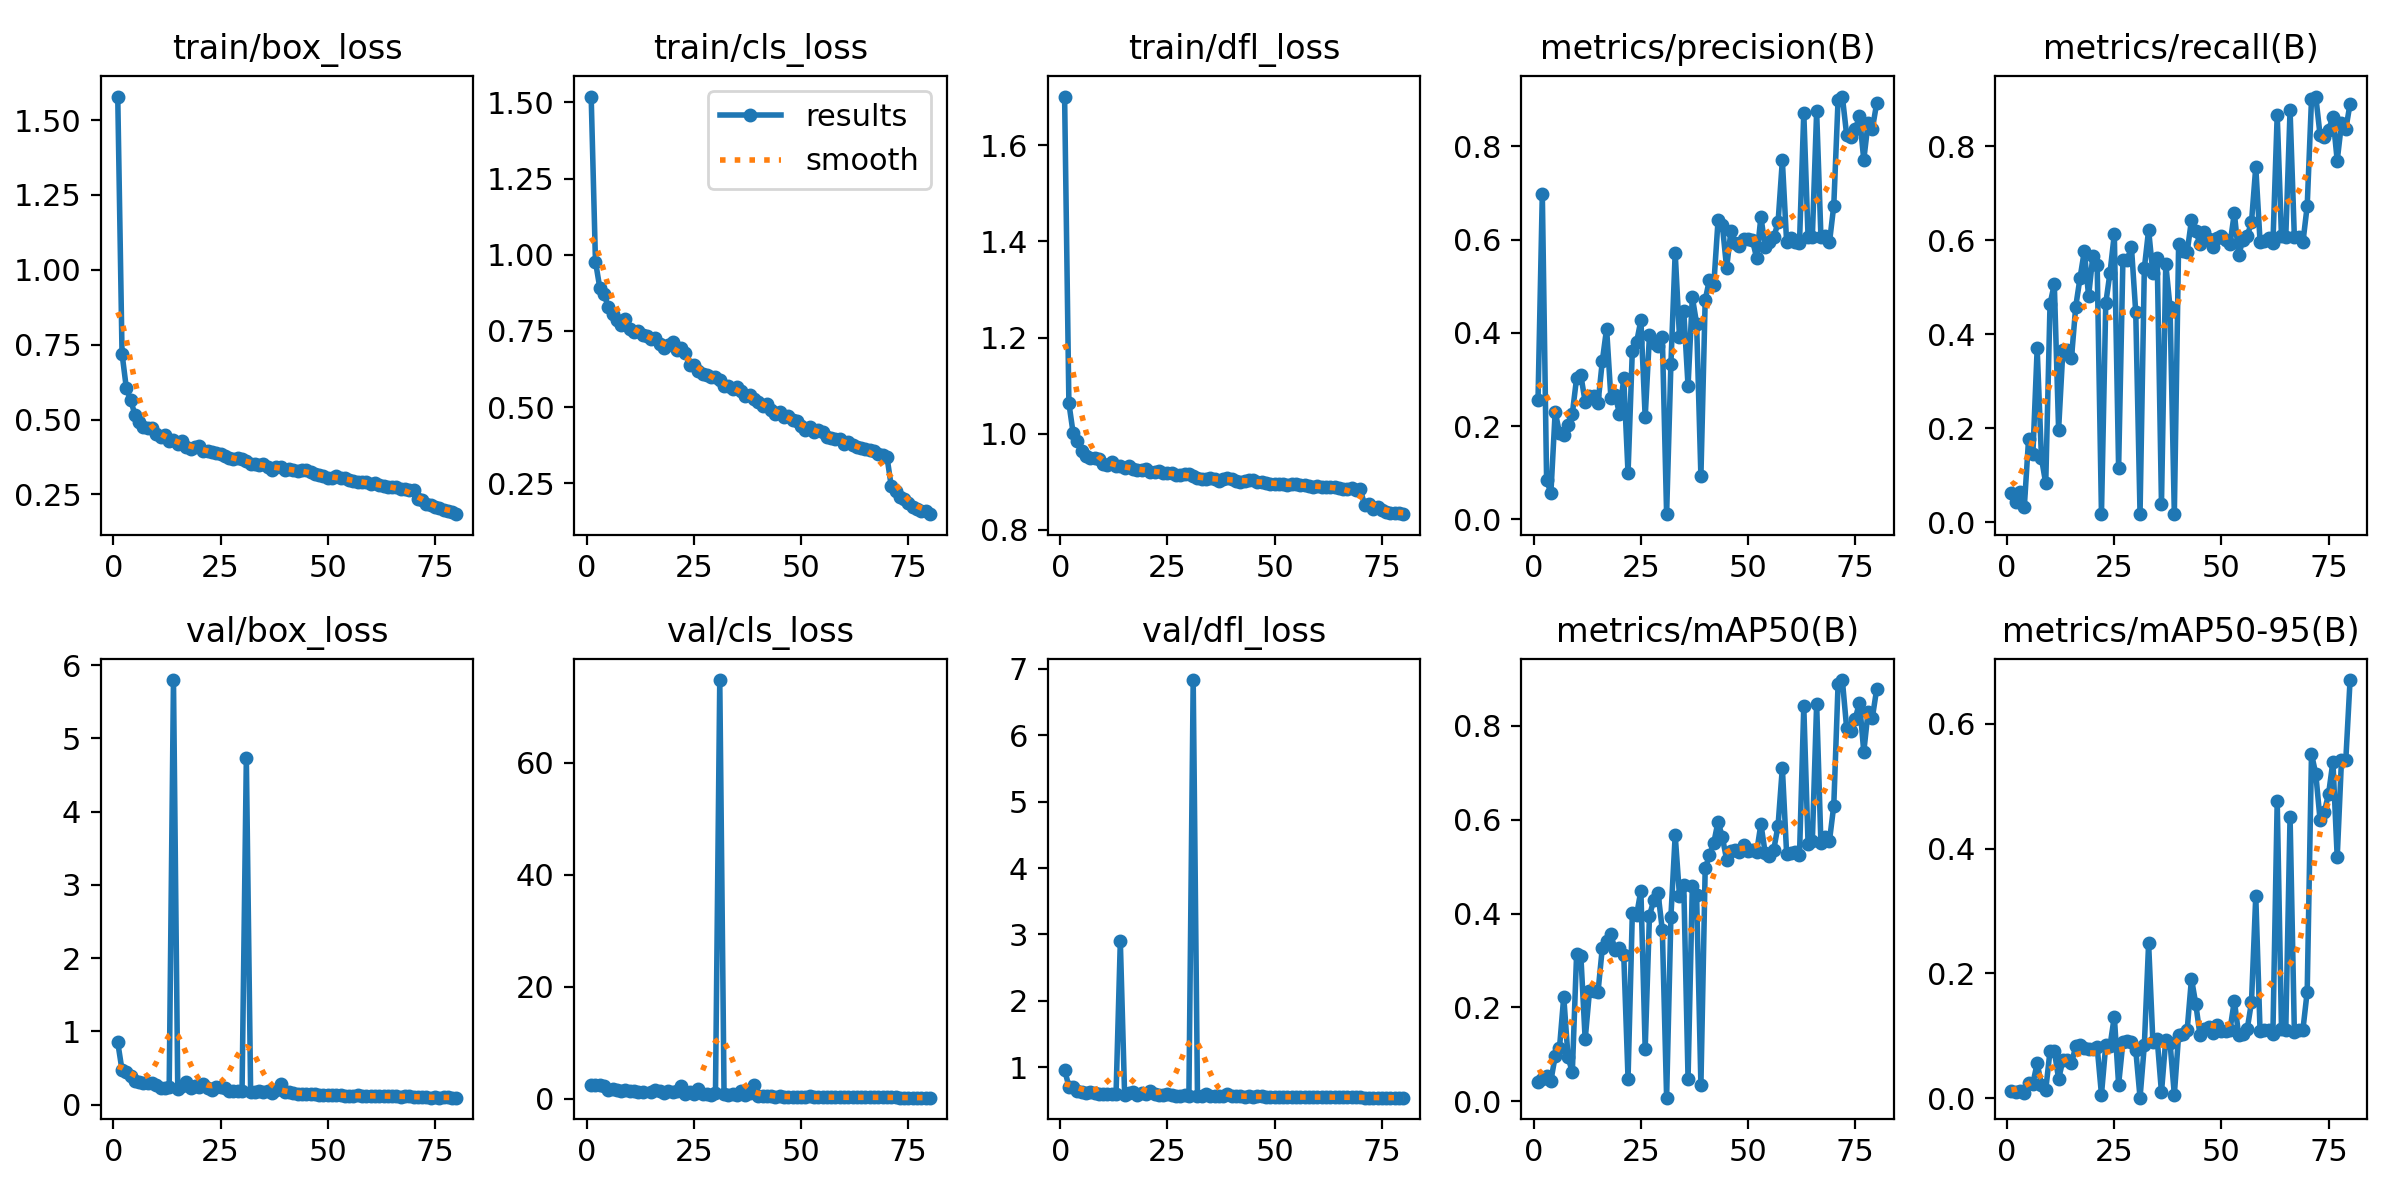

The data file committed next to this chart (first rows):
epoch, train/box_loss, train/cls_loss, train/dfl_loss, metrics/precision(B), metrics/recall(B), metrics/mAP50(B), metrics/mAP50-95(B), val/box_loss, val/cls_loss, val/dfl_loss, lr/pg0, lr/pg1, lr/pg2
1, 1.579, 1.519, 1.702, 0.2567, 0.06248, 0.0407, 0.01068, 0.8502, 2.444, 0.9635, 0.07014, 0.003318, 0.003318
2, 0.7204, 0.9778, 1.063, 0.6983, 0.04262, 0.04671, 0.00914, 0.4715, 2.466, 0.7084, 0.04005, 0.006569, 0.006569
3, 0.6054, 0.8924, 1.001, 0.08438, 0.06401, 0.05327, 0.01069, 0.444, 2.361, 0.6962, 0.009887, 0.009738, 0.009738
4, 0.5657, 0.8707, 0.9847, 0.05603, 0.03248, 0.04389, 0.00757, 0.3854, 2.296, 0.646, 0.009629, 0.009629, 0.009629
5, 0.5168, 0.8284, 0.9646, 0.2306, 0.1775, 0.09579, 0.02361, 0.3241, 1.545, 0.6243, 0.009505, 0.009505, 0.009505
6, 0.4913, 0.8056, 0.9544, 0.1854, 0.1447, 0.1128, 0.02349, 0.3081, 1.615, 0.6118, 0.009381, 0.009381, 0.009381
7, 0.4748, 0.7851, 0.9483, 0.1812, 0.3696, 0.2228, 0.05597, 0.3002, 1.564, 0.6196, 0.009258, 0.009258, 0.009258
8, 0.4714, 0.7704, 0.949, 0.2031, 0.1361, 0.09412, 0.02134, 0.2927, 1.42, 0.6083, 0.009134, 0.009134, 0.009134
9, 0.4719, 0.7877, 0.9474, 0.2259, 0.08224, 0.062, 0.01334, 0.2957, 1.45, 0.5914, 0.00901, 0.00901, 0.00901
10, 0.4529, 0.7571, 0.9374, 0.3031, 0.4638, 0.3136, 0.07577, 0.265, 1.293, 0.6007, 0.008886, 0.008886, 0.008886
11, 0.4429, 0.7449, 0.9348, 0.3087, 0.5066, 0.3089, 0.07616, 0.2265, 1.281, 0.5972, 0.008762, 0.008762, 0.008762
12, 0.4481, 0.7493, 0.9403, 0.251, 0.1971, 0.1318, 0.03067, 0.2323, 1.212, 0.5927, 0.008639, 0.008639, 0.008639
13, 0.4289, 0.7355, 0.9322, 0.2645, 0.366, 0.2339, 0.06071, 0.246, 1.233, 0.5901, 0.008515, 0.008515, 0.008515
14, 0.4312, 0.7333, 0.9324, 0.2645, 0.366, 0.2339, 0.06071, 5.795, inf, 2.897, 0.008391, 0.008391, 0.008391
15, 0.4189, 0.7226, 0.9277, 0.2495, 0.3488, 0.2333, 0.05589, 0.2152, 1.193, 0.5878, 0.008268, 0.008268, 0.008268
16, 0.4297, 0.7255, 0.9323, 0.3393, 0.4589, 0.3267, 0.08324, 0.2517, 1.519, 0.6076, 0.008144, 0.008144, 0.008144
17, 0.4093, 0.7081, 0.926, 0.409, 0.5196, 0.3418, 0.08481, 0.3041, 1.254, 0.6209, 0.00802, 0.00802, 0.00802
18, 0.4023, 0.6937, 0.9241, 0.2607, 0.5766, 0.3556, 0.08104, 0.2226, 0.9774, 0.5861, 0.007896, 0.007896, 0.007896
19, 0.4069, 0.7031, 0.924, 0.2662, 0.4812, 0.3217, 0.07811, 0.2531, 1.424, 0.6072, 0.007772, 0.007772, 0.007772
20, 0.4111, 0.7126, 0.9267, 0.2262, 0.5673, 0.3258, 0.07802, 0.2364, 1.246, 0.5969, 0.007649, 0.007649, 0.007649
21, 0.396, 0.6879, 0.92, 0.3019, 0.5466, 0.3125, 0.082, 0.281, 1.298, 0.6441, 0.007525, 0.007525, 0.007525
22, 0.3941, 0.6953, 0.9203, 0.09883, 0.01689, 0.04827, 0.00574, 0.2318, 2.192, 0.6023, 0.007401, 0.007401, 0.007401
23, 0.3912, 0.6788, 0.9228, 0.3617, 0.4656, 0.4003, 0.08472, 0.1975, 0.8802, 0.5831, 0.007278, 0.007278, 0.007278
24, 0.3877, 0.6394, 0.917, 0.3799, 0.5312, 0.3968, 0.084, 0.2476, 1.139, 0.5857, 0.007154, 0.007154, 0.007154
25, 0.385, 0.6373, 0.9178, 0.4269, 0.6133, 0.449, 0.1308, 0.2468, 0.7728, 0.593, 0.00703, 0.00703, 0.00703
26, 0.3772, 0.6189, 0.9177, 0.2186, 0.115, 0.1122, 0.0217, 0.2345, 1.622, 0.5833, 0.006906, 0.006906, 0.006906
27, 0.371, 0.6075, 0.9133, 0.3947, 0.557, 0.3957, 0.08956, 0.189, 0.7854, 0.5707, 0.006783, 0.006783, 0.006783
28, 0.3683, 0.6041, 0.9147, 0.3786, 0.5586, 0.428, 0.09088, 0.191, 0.8002, 0.5709, 0.006659, 0.006659, 0.006659
29, 0.3712, 0.5987, 0.9153, 0.3715, 0.5846, 0.4434, 0.09036, 0.1915, 0.6759, 0.585, 0.006535, 0.006535, 0.006535
30, 0.3687, 0.5996, 0.9154, 0.3913, 0.4464, 0.3646, 0.07743, 0.193, 1.07, 0.5709, 0.006411, 0.006411, 0.006411
31, 0.3615, 0.5887, 0.9112, 0.01087, 0.01786, 0.00766, 0.00077, 4.724, 74.75, 6.832, 0.006287, 0.006287, 0.006287
32, 0.3513, 0.5692, 0.9071, 0.3325, 0.54, 0.3931, 0.08464, 0.1753, 0.8291, 0.5681, 0.006164, 0.006164, 0.006164
33, 0.3505, 0.5683, 0.9063, 0.5716, 0.6218, 0.567, 0.2481, 0.1674, 0.5843, 0.562, 0.00604, 0.00604, 0.00604
34, 0.3487, 0.5578, 0.9056, 0.3918, 0.5292, 0.4384, 0.09018, 0.1925, 0.7253, 0.59, 0.005916, 0.005916, 0.005916
35, 0.3523, 0.5653, 0.9081, 0.4463, 0.5619, 0.4611, 0.09508, 0.1674, 0.6997, 0.5635, 0.005792, 0.005792, 0.005792
36, 0.343, 0.5518, 0.9058, 0.2855, 0.03926, 0.04819, 0.00926, 0.19, 1.401, 0.5687, 0.005669, 0.005669, 0.005669
37, 0.3332, 0.5359, 0.9009, 0.4764, 0.5495, 0.4596, 0.09396, 0.1552, 0.5652, 0.5626, 0.005545, 0.005545, 0.005545
38, 0.3429, 0.5396, 0.9057, 0.4196, 0.4567, 0.4385, 0.08878, 0.1986, 0.8987, 0.573, 0.005421, 0.005421, 0.005421
39, 0.3403, 0.528, 0.9074, 0.092, 0.01689, 0.03407, 0.00545, 0.2771, 2.489, 0.5899, 0.005298, 0.005298, 0.005298
40, 0.3328, 0.5162, 0.9045, 0.4704, 0.5909, 0.4962, 0.1013, 0.1686, 0.5169, 0.5645, 0.005174, 0.005174, 0.005174
41, 0.3346, 0.503, 0.9022, 0.5142, 0.5774, 0.524, 0.1033, 0.171, 0.4146, 0.5667, 0.00505, 0.00505, 0.00505
42, 0.331, 0.5103, 0.9003, 0.5019, 0.575, 0.5504, 0.1096, 0.1623, 0.4203, 0.5632, 0.004926, 0.004926, 0.004926
43, 0.3282, 0.491, 0.9014, 0.6411, 0.643, 0.5958, 0.1916, 0.1411, 0.4122, 0.5586, 0.004803, 0.004803, 0.004803
44, 0.3303, 0.477, 0.9034, 0.6312, 0.6202, 0.563, 0.151, 0.153, 0.346, 0.5602, 0.004679, 0.004679, 0.004679
45, 0.3312, 0.4829, 0.9029, 0.5389, 0.5912, 0.5146, 0.1005, 0.1439, 0.3605, 0.5579, 0.004555, 0.004555, 0.004555
46, 0.3234, 0.4682, 0.8992, 0.6182, 0.618, 0.5325, 0.1114, 0.148, 0.3376, 0.5594, 0.004431, 0.004431, 0.004431
47, 0.3175, 0.4711, 0.8987, 0.5923, 0.6027, 0.5351, 0.1141, 0.1431, 0.3163, 0.5594, 0.004307, 0.004307, 0.004307
48, 0.3153, 0.456, 0.898, 0.5871, 0.5858, 0.5312, 0.1049, 0.1317, 0.2808, 0.555, 0.004184, 0.004184, 0.004184
49, 0.311, 0.4544, 0.8955, 0.6012, 0.6045, 0.5455, 0.1178, 0.1338, 0.2867, 0.557, 0.00406, 0.00406, 0.00406
50, 0.3046, 0.4373, 0.896, 0.6018, 0.6086, 0.5322, 0.1081, 0.1312, 0.284, 0.5536, 0.003936, 0.003936, 0.003936
51, 0.3066, 0.4248, 0.8943, 0.5994, 0.5999, 0.5361, 0.1079, 0.1381, 0.2646, 0.553, 0.003812, 0.003812, 0.003812
52, 0.3111, 0.4339, 0.896, 0.5607, 0.5921, 0.5309, 0.11, 0.1358, 0.4243, 0.5543, 0.003689, 0.003689, 0.003689
53, 0.3051, 0.4193, 0.8926, 0.6484, 0.6579, 0.5906, 0.1562, 0.1349, 0.2295, 0.5531, 0.003565, 0.003565, 0.003565
54, 0.304, 0.4264, 0.8952, 0.584, 0.5695, 0.5292, 0.1019, 0.1206, 0.263, 0.5482, 0.003441, 0.003441, 0.003441
55, 0.2997, 0.4197, 0.896, 0.5951, 0.5993, 0.5225, 0.1027, 0.1211, 0.2521, 0.552, 0.003318, 0.003318, 0.003318
56, 0.2953, 0.4017, 0.8929, 0.6048, 0.609, 0.536, 0.1105, 0.1202, 0.2228, 0.5503, 0.003194, 0.003194, 0.003194
57, 0.2917, 0.3973, 0.8926, 0.6367, 0.638, 0.5875, 0.1539, 0.1291, 0.2195, 0.551, 0.00307, 0.00307, 0.00307
58, 0.2916, 0.3961, 0.8919, 0.7697, 0.7558, 0.7107, 0.3243, 0.1191, 0.2176, 0.5499, 0.002946, 0.002946, 0.002946
59, 0.2917, 0.3947, 0.8887, 0.5943, 0.5971, 0.5273, 0.1072, 0.1232, 0.2188, 0.55, 0.002822, 0.002822, 0.002822
60, 0.2847, 0.3802, 0.8905, 0.6036, 0.5985, 0.529, 0.11, 0.1236, 0.2319, 0.5499, 0.002699, 0.002699, 0.002699
... 20 more rows
